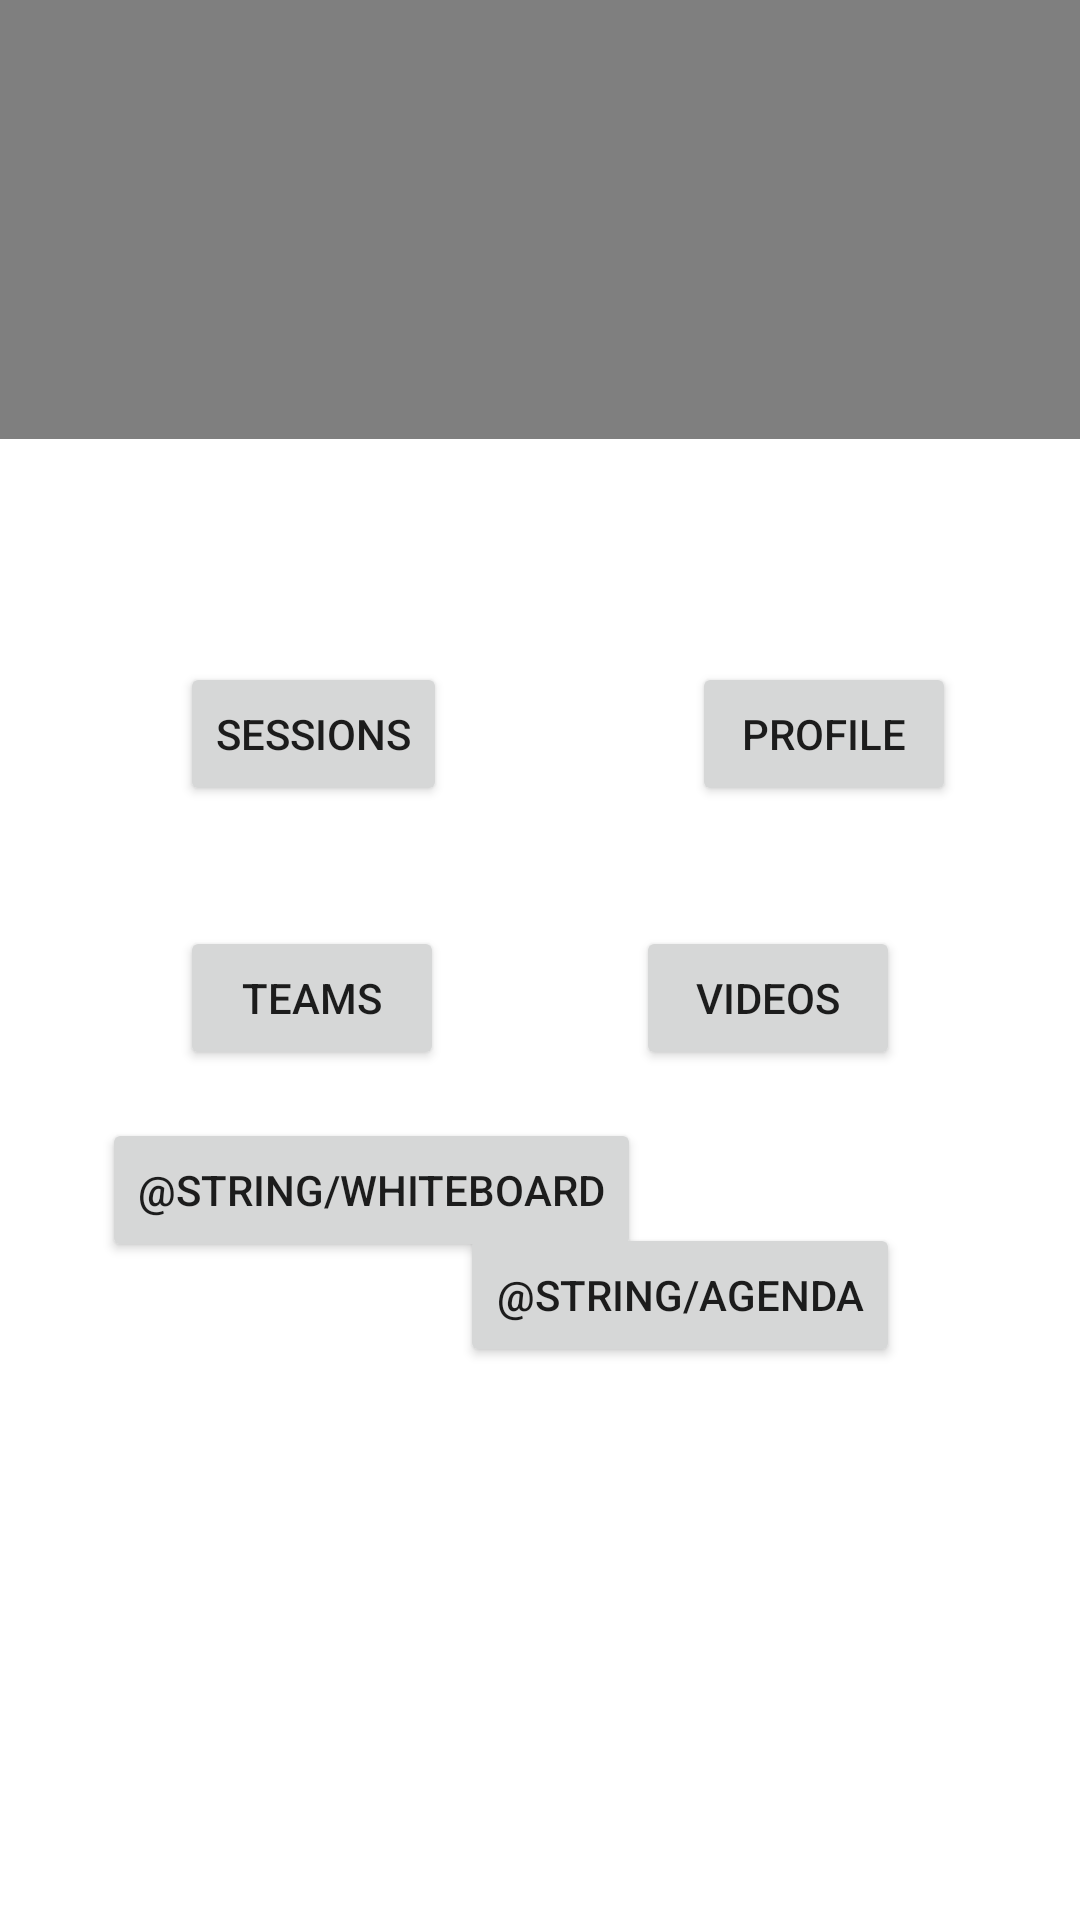

Reconstruct the res/layout file that produces this screen, plus the resources it refers to.
<!-- AndroidManifest.xml: application theme Theme.TrackMySport -->
<!-- res/layout/activity_main_page.xml -->
<?xml version="1.0" encoding="utf-8"?>
<androidx.constraintlayout.widget.ConstraintLayout xmlns:android="http://schemas.android.com/apk/res/android"
    xmlns:app="http://schemas.android.com/apk/res-auto"
    xmlns:tools="http://schemas.android.com/tools"
    android:layout_width="match_parent"
    android:layout_height="match_parent"
    android:background="#FFFFFF"
    tools:context=".MainPage">

    <Button
        android:id="@+id/button5"
        android:layout_width="wrap_content"
        android:layout_height="48dp"
        android:layout_marginStart="100dp"
        android:layout_marginEnd="60dp"
        android:layout_marginBottom="40dp"
        android:onClick="Profile"
        android:text="@string/title_activity_profile"
        app:layout_constraintBottom_toTopOf="@+id/button7"
        app:layout_constraintEnd_toEndOf="parent"
        app:layout_constraintStart_toEndOf="@+id/button4" />
    




    <Button
        android:id="@+id/button4"
        android:layout_width="wrap_content"
        android:layout_height="48dp"
        android:layout_marginStart="60dp"
        android:layout_marginBottom="40dp"
        android:onClick="TrainingSession"
        android:text="Sessions"
        app:layout_constraintBottom_toTopOf="@+id/button6"
        app:layout_constraintStart_toStartOf="parent" />
    


    <Button
        android:id="@+id/button6"
        android:layout_width="wrap_content"
        android:layout_height="wrap_content"
        android:layout_marginStart="60dp"
        android:layout_marginTop="24dp"
        android:onClick="Team"
        android:text="@string/teams"
        app:layout_constraintBottom_toBottomOf="parent"
        app:layout_constraintStart_toStartOf="parent"
        app:layout_constraintTop_toBottomOf="@+id/divider" />

    <Button
        android:id="@+id/button9"
        android:layout_width="wrap_content"
        android:layout_height="wrap_content"
        android:layout_marginTop="24dp"
        android:layout_marginEnd="60dp"
        android:onClick="Agenda"
        android:text="@string/Agenda"
        app:layout_constraintBottom_toBottomOf="parent"
        app:layout_constraintEnd_toEndOf="parent"
        app:layout_constraintHorizontal_bias="0.991"
        app:layout_constraintStart_toEndOf="@+id/button6"
        app:layout_constraintTop_toBottomOf="@+id/divider"
        app:layout_constraintVertical_bias="0.675" />

    <Button
        android:id="@+id/button7"
        android:layout_width="wrap_content"
        android:layout_height="wrap_content"
        android:layout_marginTop="24dp"
        android:layout_marginEnd="60dp"
        android:onClick="Videos"
        android:text="@string/videos"
        app:layout_constraintBottom_toBottomOf="parent"
        app:layout_constraintEnd_toEndOf="parent"
        app:layout_constraintHorizontal_bias="1.0"
        app:layout_constraintStart_toEndOf="@+id/button6"
        app:layout_constraintTop_toBottomOf="@+id/divider" />

<View
    android:id="@+id/divider"
    android:layout_width="409dp"
    android:layout_height="1dp"
    android:background="?android:attr/listDivider"
    app:layout_constraintEnd_toEndOf="parent"
    app:layout_constraintStart_toStartOf="parent"
    tools:layout_editor_absoluteY="294dp" />

<VideoView
    android:id="@+id/videoView2"
    android:layout_width="410dp"
    android:layout_height="292dp"
    app:layout_constraintBottom_toTopOf="@+id/divider"
    app:layout_constraintEnd_toEndOf="parent"
    app:layout_constraintHorizontal_bias="0.498"
    app:layout_constraintStart_toStartOf="parent"
    app:layout_constraintTop_toTopOf="parent" />

    <Button
        android:id="@+id/button8"
        android:layout_width="wrap_content"
        android:layout_height="wrap_content"
        android:layout_marginTop="16dp"
        android:onClick="Whiteboard"
        android:text="@string/whiteboard"
        app:layout_constraintEnd_toEndOf="parent"
        app:layout_constraintHorizontal_bias="0.189"
        app:layout_constraintStart_toStartOf="parent"
        app:layout_constraintTop_toBottomOf="@+id/button6" />

</androidx.constraintlayout.widget.ConstraintLayout>
<!-- resources referenced by this layout -->
<resources>
  <string name="teams">Teams</string>
  <string name="title_activity_profile">Profile</string>
  <string name="videos">Videos</string>
  <style name="Theme.TrackMySport" parent="Theme.MaterialComponents.DayNight.DarkActionBar">
          
          <item name="colorPrimary">@color/black</item>
          <item name="colorPrimaryVariant">@color/black</item>
          <item name="colorOnPrimary">@color/white</item>
          
          <item name="colorSecondary">@color/teal_200</item>
          <item name="colorSecondaryVariant">@color/teal_700</item>
          <item name="colorOnSecondary">@color/black</item>
          
          <item name="android:statusBarColor" tools:targetApi="l">?attr/colorPrimaryVariant</item>
          
      </style>
  <!-- not gathered from this repository: default colours our renderer supplied (Android Studio template values) -->
  <color name="teal_200">#FF03DAC5</color>
  <color name="teal_700">#FF018786</color>
  <color name="black">#FF000000</color>
  <color name="white">#FFFFFFFF</color>
</resources>
